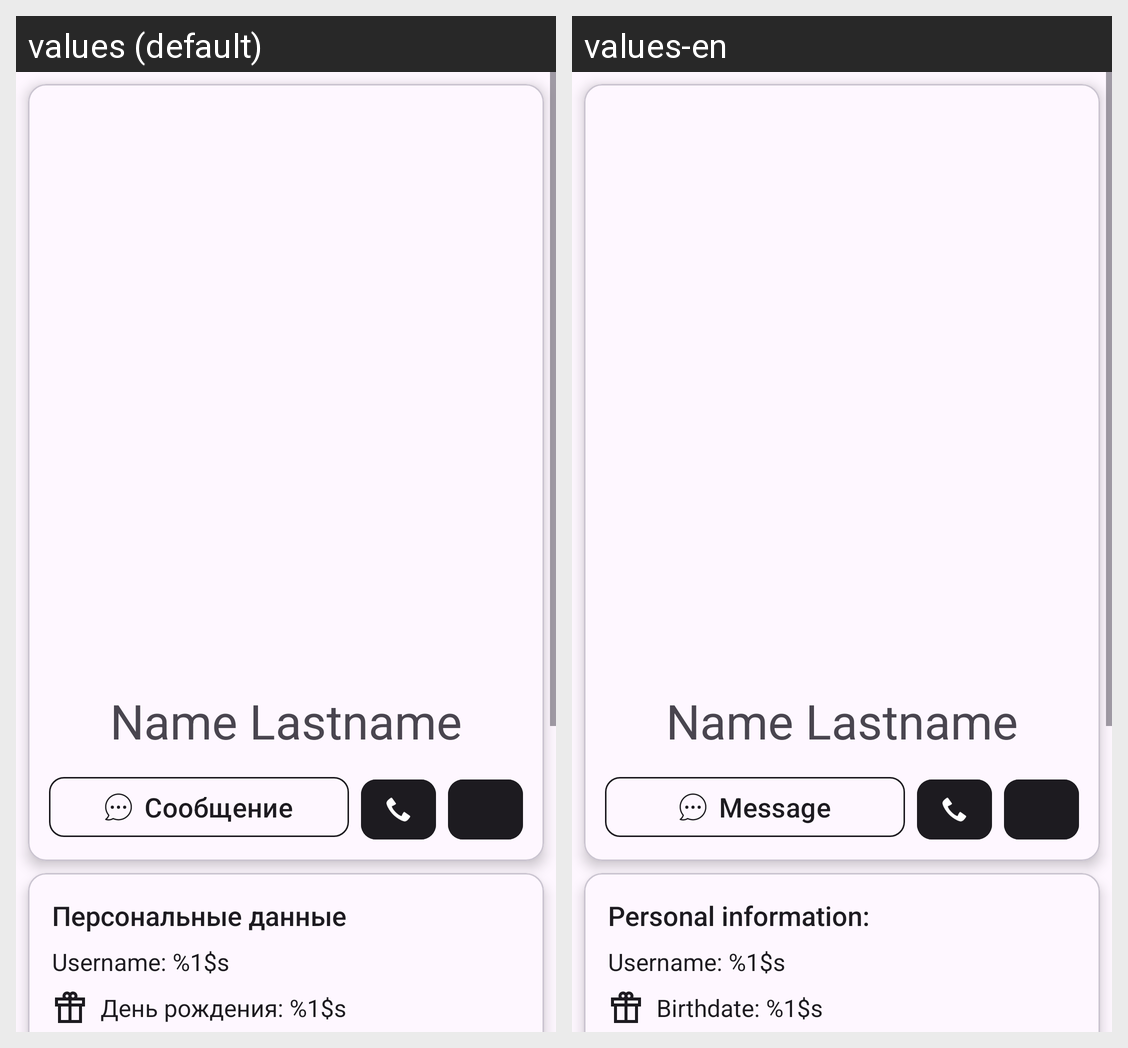

Locale-by-locale string values for the Android screen shown in this grid:
Android screen res/layout/user_info_fragment.xml rendered under 2 locales, left to right: values (default), values-en. Device: Nexus 5 (rendered at 1080×1920; each locale shown at half size, 540×960, under a caption strip naming it); theme Theme.RandomUser.
Strings drawn on this screen, with the default value and each locale's value (text and hints the layout hard-codes, and strings that could not be matched under every locale, appear in the picture but are not listed):

message
  values: Сообщение
  values-en: Message

personal_data
  values: Персональные данные
  values-en: Personal information:

username
  values: Username: %1$s
  values-en: Username: %1$s  [not translated; the default value is used]

birthdate
  values: День рождения: %1$s
  values-en: Birthdate: %1$s
